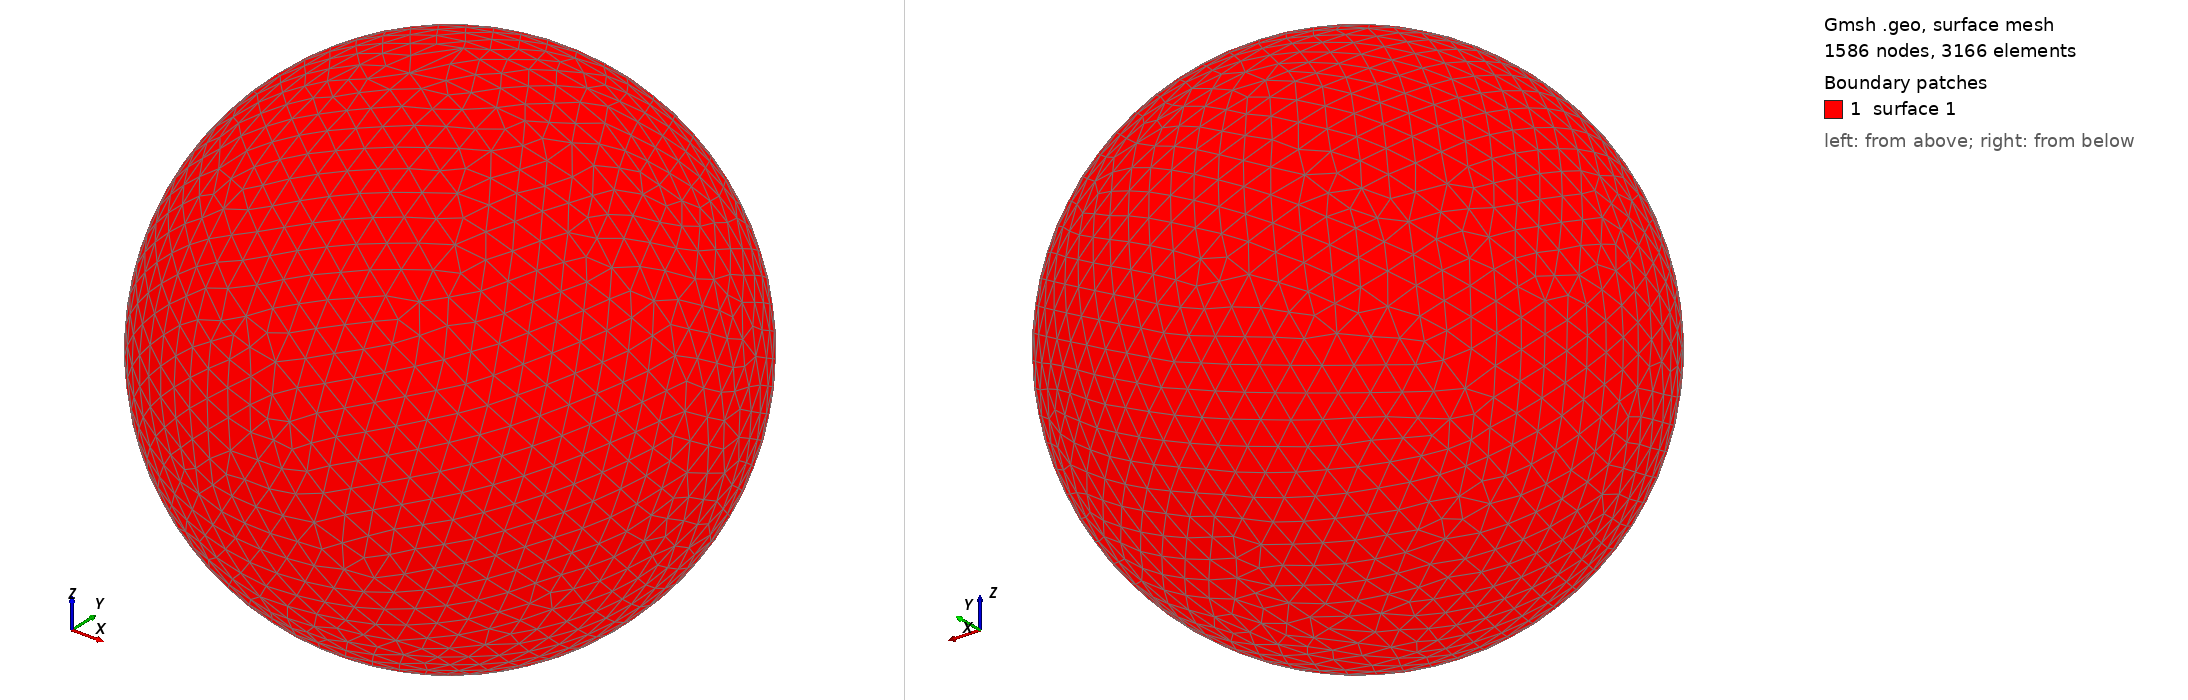

Gmsh geometry script, surface-meshed: 1586 nodes, 3166 surface elements. Boundary patches (legend numbers): 1 surface 1. Left view from above one corner, right view from below the opposite corner. The script declares no physical surfaces, so the legend lists its geometric surfaces. The drawing asked Gmsh for element sizes between 1% and 20% of the model's largest extent; the script's own settings can give other sizes.

=== shot1444.geo (drawn) ===
SetFactory("OpenCASCADE");
Point(1) = {0,0,0,0};
Sphere(1) = {0,0,0,0.04987000};
MeshSize{ PointsOf{ Surface{:}; } } = 0.004987000;
Mesh.ElementOrder=1;
Mesh.Format=39;
